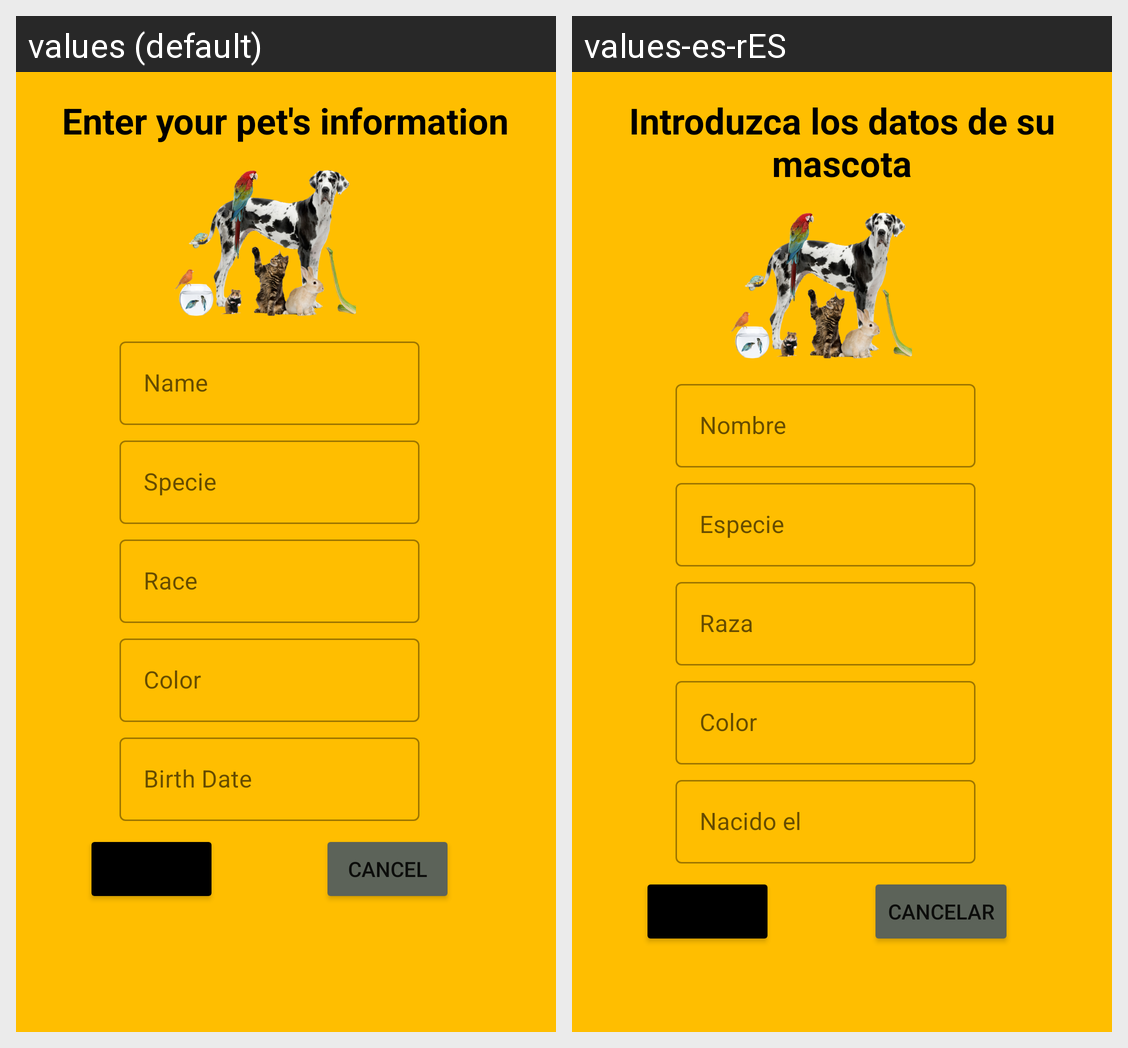

The Android screen above is rendered under two locales of the same app. Produce the string resources it draws, with the default and per-locale values.
Android screen res/layout/activity_add_masc.xml rendered under 2 locales, left to right: values (default), values-es-rES. Device: Nexus 5 (rendered at 1080×1920; each locale shown at half size, 540×960, under a caption strip naming it); theme AppTheme.
Strings drawn on this screen, with the default value and each locale's value (text and hints the layout hard-codes, and strings that could not be matched under every locale, appear in the picture but are not listed):

addMasc
  values: Enter your pet's information
  values-es-rES: Introduzca los datos de su mascota

name
  values: Name
  values-es-rES: Nombre

editType
  values: Specie
  values-es-rES: Especie

editRace
  values: Race
  values-es-rES: Raza

editColor
  values: Color
  values-es-rES: Color  [not translated; the default value is used]

editDate
  values: Birth Date
  values-es-rES: Nacido el

cancel
  values: CANCEL
  values-es-rES: CANCELAR
